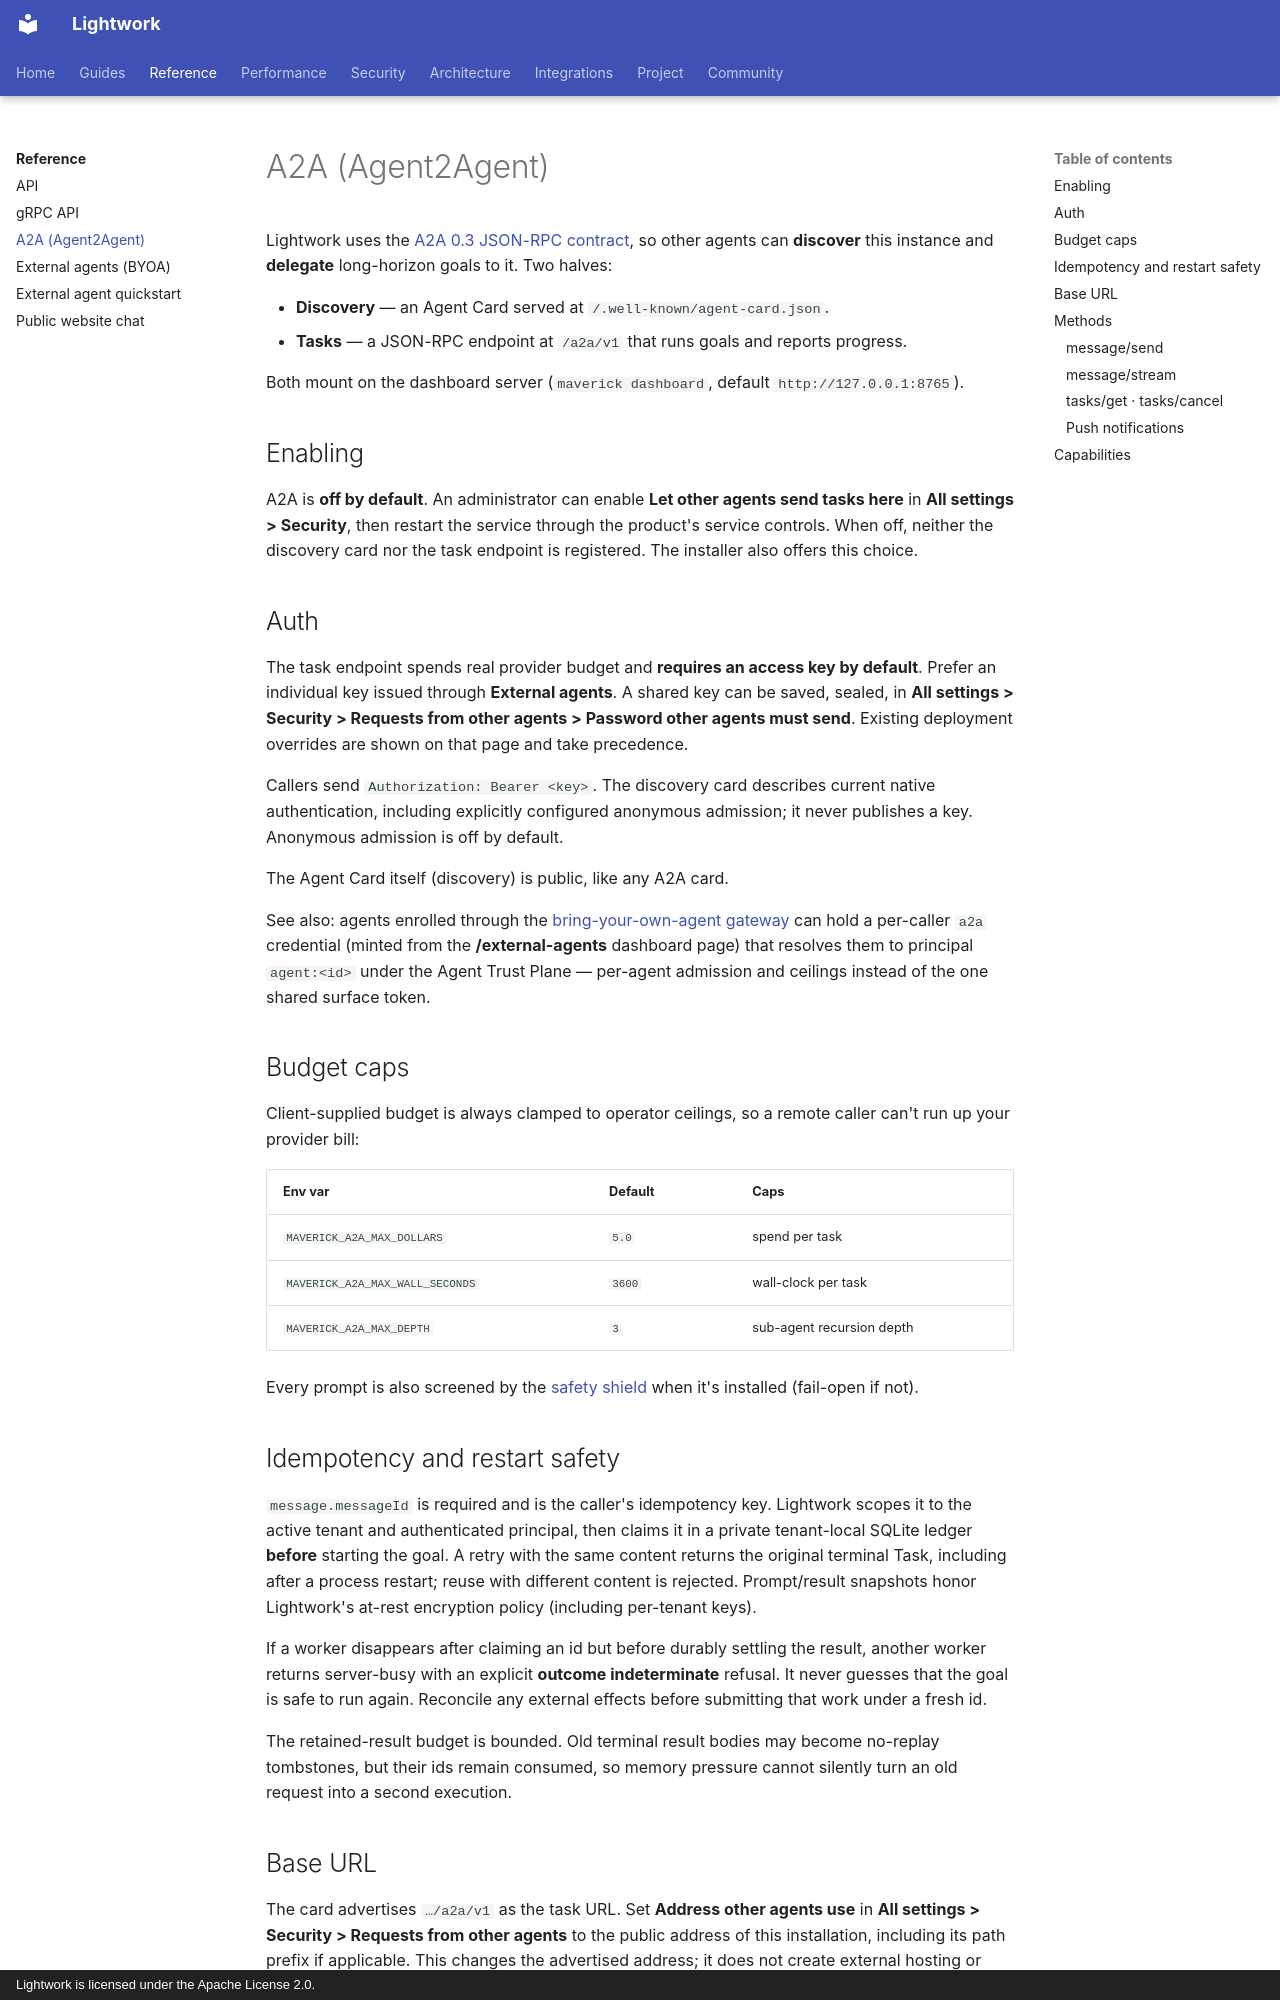

repository: Daybreak-AI-Labs/LightworkOS · page: a2a/index.html · generator: mkdocs · copyright: Lightwork is licensed under the Apache License 2.0.

# A2A (Agent2Agent)

Lightwork uses the [A2A 0.3 JSON-RPC contract](https://a2a-protocol.org/v0.3.0/specification/), so other agents can
**discover** this instance and **delegate** long-horizon goals to it. Two
halves:

- **Discovery** — an Agent Card served at `/.well-known/agent-card.json`.
- **Tasks** — a JSON-RPC endpoint at `/a2a/v1` that runs goals and reports
  progress.

Both mount on the dashboard server (`maverick dashboard`, default
`http://127.0.0.1:8765`).

## Enabling

A2A is **off by default**. An administrator can enable **Let other agents send
tasks here** in **All settings > Security**, then restart the service through
the product's service controls. When off, neither the discovery card nor the
task endpoint is registered. The installer also offers this choice.

## Auth

The task endpoint spends real provider budget and **requires an access key by
default**. Prefer an individual key issued through **External agents**. A
shared key can be saved, sealed, in **All settings > Security > Requests from
other agents > Password other agents must send**. Existing deployment
overrides are shown on that page and take precedence.

Callers send `Authorization: Bearer <key>`. The discovery card describes
current native authentication, including explicitly configured anonymous
admission; it never publishes a key. Anonymous admission is off by default.

The Agent Card itself (discovery) is public, like any A2A card.

See also: agents enrolled through the
[bring-your-own-agent gateway](external-agents.md) can hold a per-caller
`a2a` credential (minted from the **/external-agents** dashboard page) that
resolves them to principal `agent:<id>` under the Agent Trust Plane — per-agent
admission and ceilings instead of the one shared surface token.

## Budget caps

Client-supplied budget is always clamped to operator ceilings, so a remote
caller can't run up your provider bill:

| Env var | Default | Caps |
| --- | --- | --- |
| `MAVERICK_A2A_MAX_DOLLARS` | `5.0` | spend per task |
| `MAVERICK_A2A_MAX_WALL_SECONDS` | `3600` | wall-clock per task |
| `MAVERICK_A2A_MAX_DEPTH` | `3` | sub-agent recursion depth |

Every prompt is also screened by the [safety shield](safety.md) when it's
installed (fail-open if not).
